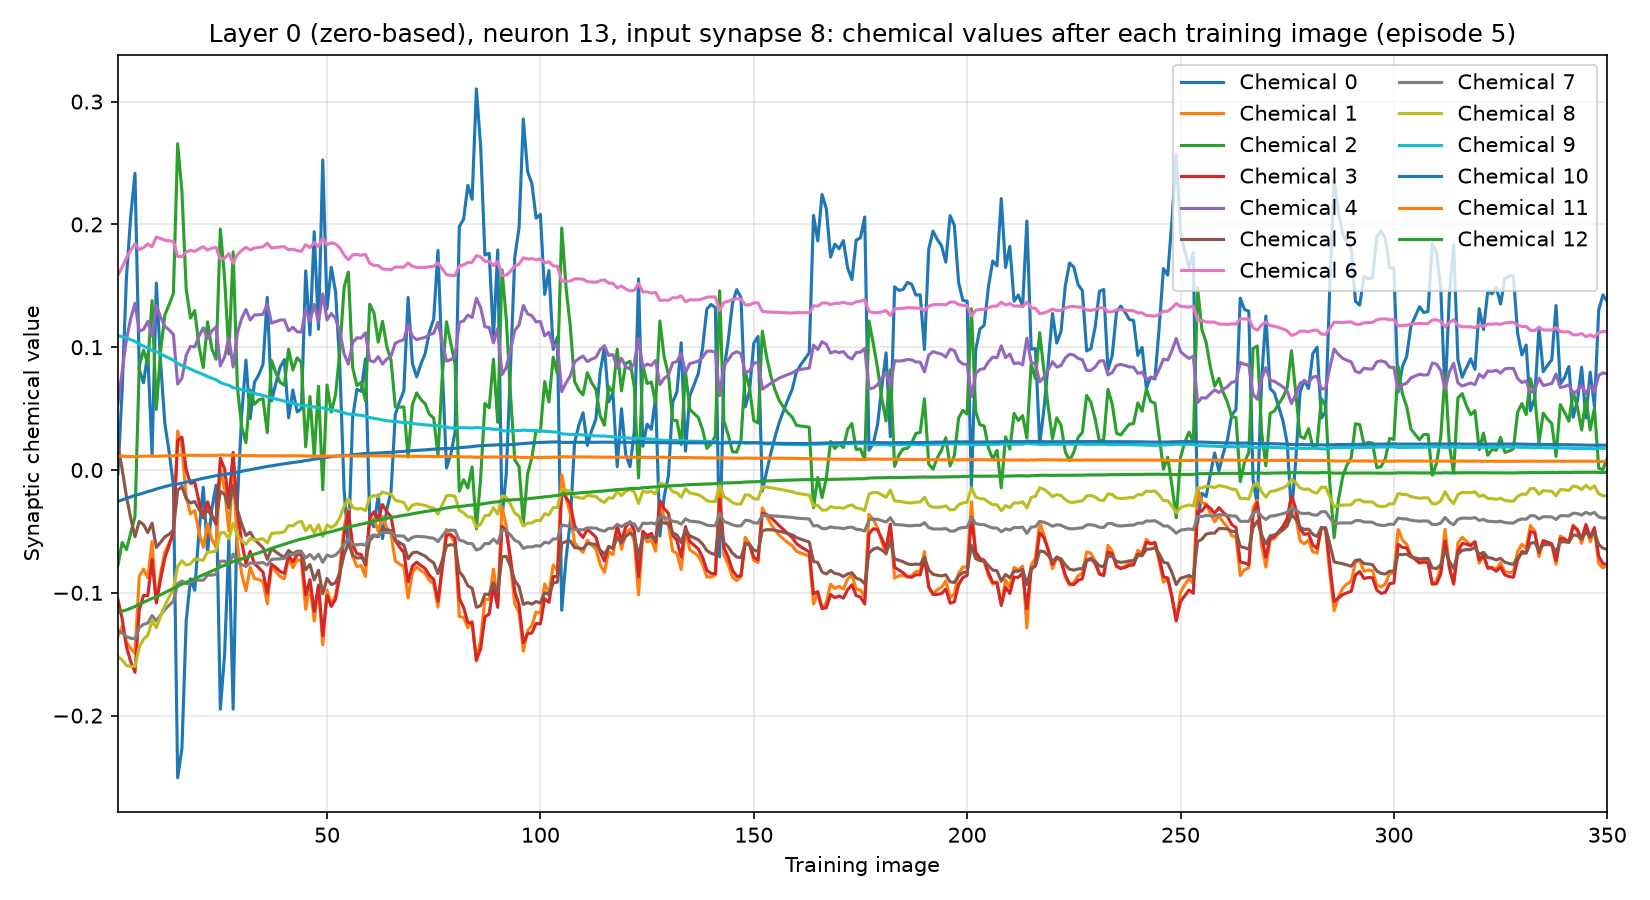

The file beside this chart, header and first rows:
training_image, input_synapse, output_neuron, chemical, value
1, 8, 13, 0, -0.003124
1, 8, 13, 1, -0.1353
1, 8, 13, 2, -0.0777
1, 8, 13, 3, -0.1054
1, 8, 13, 4, 0.05432
1, 8, 13, 5, 0.02009
1, 8, 13, 6, 0.1589
1, 8, 13, 7, -0.131
1, 8, 13, 8, -0.1519
1, 8, 13, 9, 0.1097
1, 8, 13, 10, -0.02549
1, 8, 13, 11, 0.01128
1, 8, 13, 12, -0.1161
2, 8, 13, 0, 0.06581
2, 8, 13, 1, -0.1276
2, 8, 13, 2, -0.05909
2, 8, 13, 3, -0.1213
2, 8, 13, 4, 0.08031
2, 8, 13, 5, 0.0005175
2, 8, 13, 6, 0.1652
2, 8, 13, 7, -0.1327
2, 8, 13, 8, -0.1548
2, 8, 13, 9, 0.1084
2, 8, 13, 10, -0.0244
2, 8, 13, 11, 0.01116
2, 8, 13, 12, -0.115
3, 8, 13, 0, 0.1572
3, 8, 13, 1, -0.1404
3, 8, 13, 2, -0.06484
3, 8, 13, 3, -0.144
3, 8, 13, 4, 0.1065
3, 8, 13, 5, -0.0217
3, 8, 13, 6, 0.1729
3, 8, 13, 7, -0.1358
3, 8, 13, 8, -0.1591
3, 8, 13, 9, 0.1074
3, 8, 13, 10, -0.0232
3, 8, 13, 11, 0.01101
3, 8, 13, 12, -0.114
4, 8, 13, 0, 0.2066
4, 8, 13, 1, -0.1452
4, 8, 13, 2, -0.05152
4, 8, 13, 3, -0.1562
4, 8, 13, 4, 0.1232
4, 8, 13, 5, -0.0391
4, 8, 13, 6, 0.1788
4, 8, 13, 7, -0.137
4, 8, 13, 8, -0.1601
4, 8, 13, 9, 0.1061
4, 8, 13, 10, -0.02195
4, 8, 13, 11, 0.0109
4, 8, 13, 12, -0.1126
5, 8, 13, 0, 0.2416
5, 8, 13, 1, -0.1493
5, 8, 13, 2, -0.0379
5, 8, 13, 3, -0.1648
5, 8, 13, 4, 0.1358
5, 8, 13, 5, -0.05434
5, 8, 13, 6, 0.1842
5, 8, 13, 7, -0.1377
... 4,490 more rows
